Photos from the image-classification dataset "DeepLearning" in the GitHub repository refiver/DeepLearning. Its 9 classes are: birke, buche, eiche, kastanie, kiefer, kirsche, linde, platane, robinie.

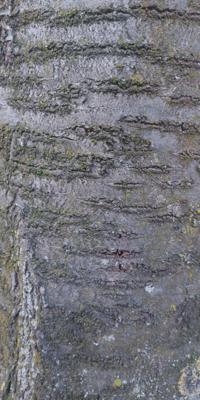
Label: kirsche

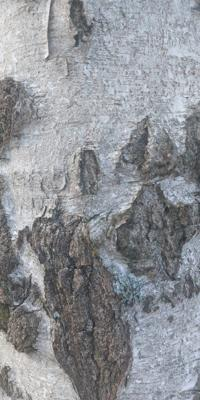
Label: birke

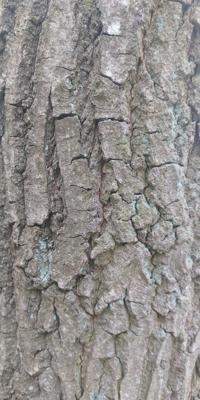
Label: eiche

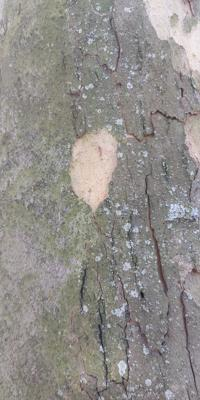
Label: platane

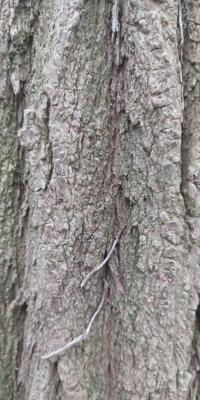
Label: robinie

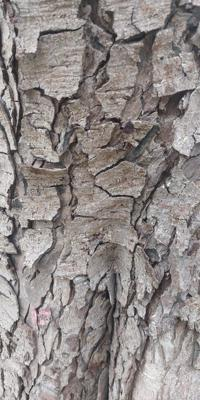
Label: kastanie
